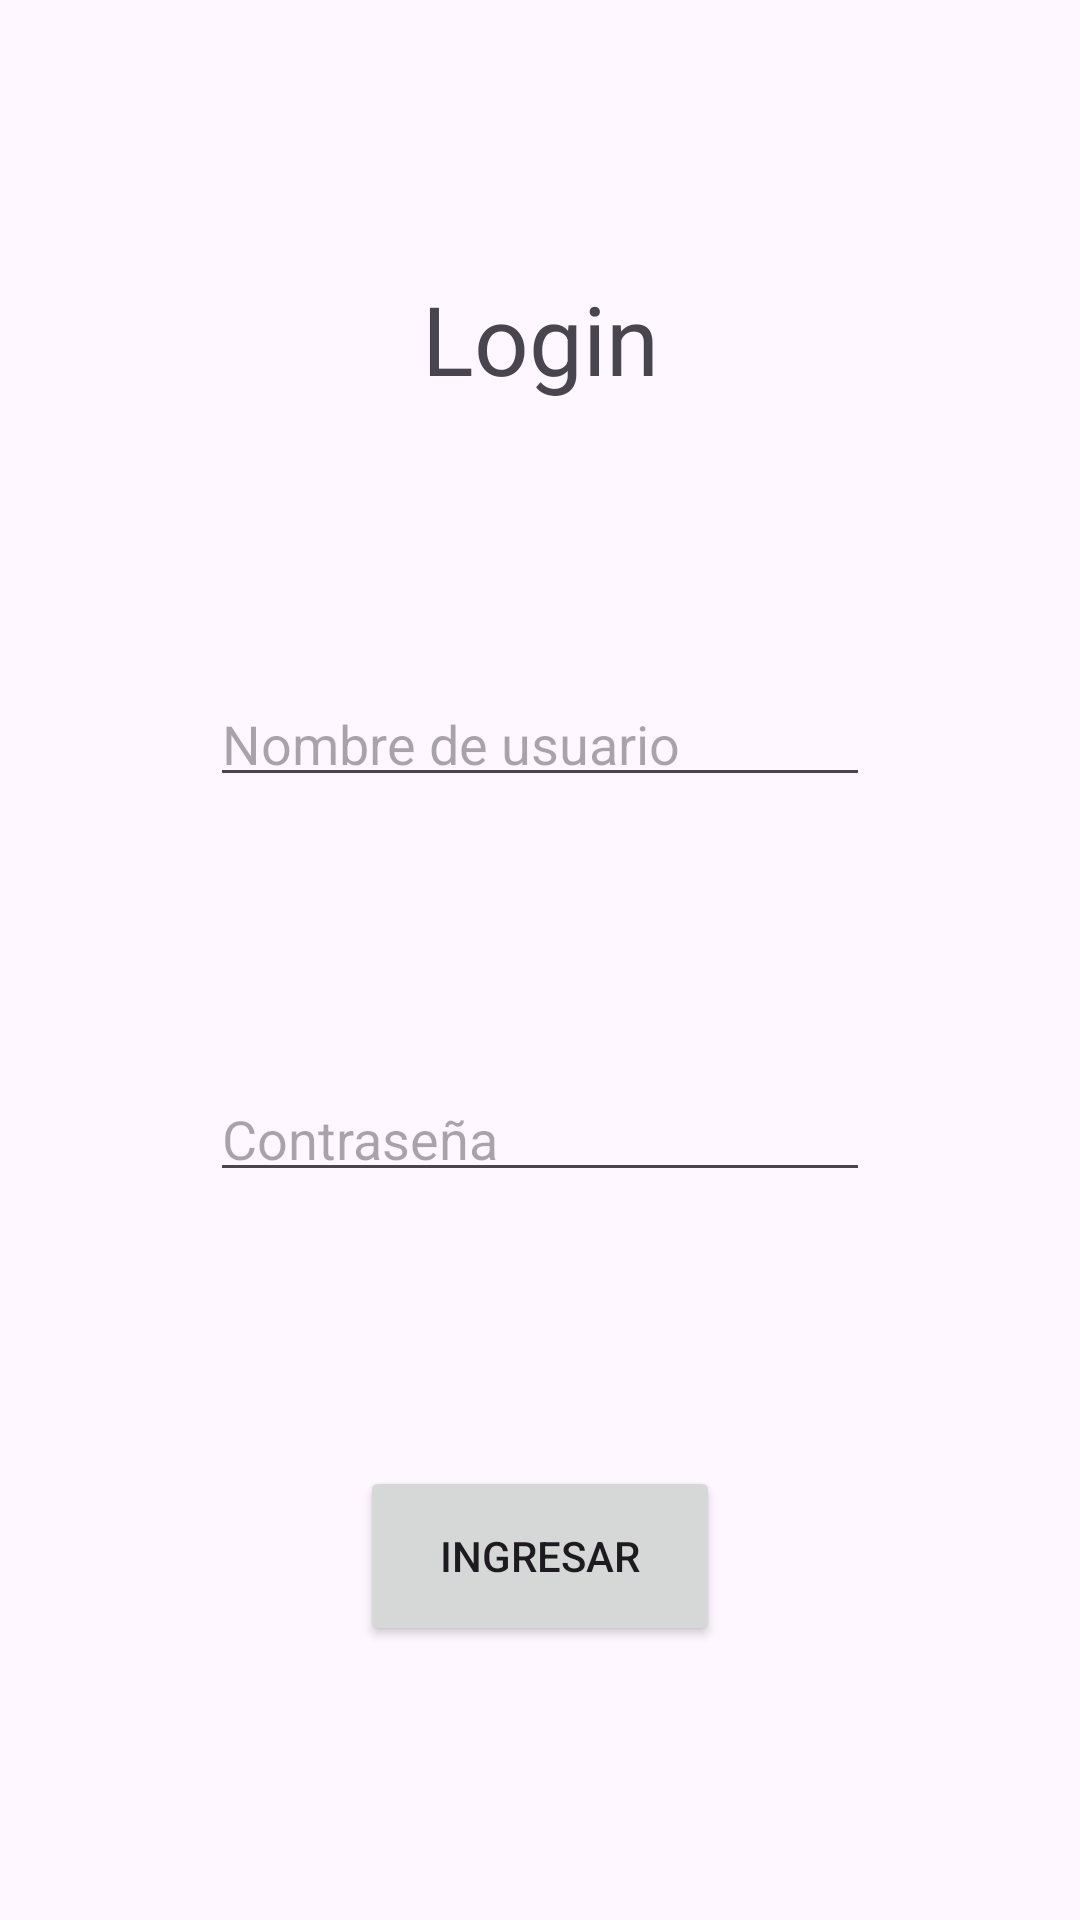

Reconstruct the res/layout file that produces this screen, plus the resources it refers to.
<!-- AndroidManifest.xml: application theme Theme.JoaquinVillalon -->
<!-- res/layout/activity_login.xml -->
<?xml version="1.0" encoding="utf-8"?>
<androidx.constraintlayout.widget.ConstraintLayout
    xmlns:android="http://schemas.android.com/apk/res/android"
    xmlns:app="http://schemas.android.com/apk/res-auto"
    android:layout_width="match_parent"
    android:layout_height="450dp"
    android:layout_gravity="center">

    <TextView
        android:id="@+id/idTextBievenido"
        android:layout_width="wrap_content"
        android:layout_height="wrap_content"
        android:text="Login"
        android:textSize="32sp"
        app:layout_constraintTop_toTopOf="parent"
        app:layout_constraintBottom_toTopOf="@id/idInputUsername"
        app:layout_constraintStart_toStartOf="parent"
        app:layout_constraintEnd_toEndOf="parent" />

    <EditText
        android:id="@+id/idInputUsername"
        android:layout_width="220dp"
        android:layout_height="40dp"
        android:layout_marginBottom="0dp"
        android:hint="Nombre de usuario"
        android:inputType="text"
        app:layout_constraintBottom_toTopOf="@id/idInputPassword"
        app:layout_constraintEnd_toEndOf="parent"
        app:layout_constraintStart_toStartOf="parent"
        app:layout_constraintTop_toBottomOf="@+id/idTextBievenido" />

    <EditText
        android:id="@+id/idInputPassword"
        android:layout_width="220dp"
        android:layout_height="40dp"
        android:hint="Contraseña"
        android:inputType="textPassword"
        app:layout_constraintBottom_toTopOf="@id/idBtnSalir"
        app:layout_constraintEnd_toEndOf="parent"
        app:layout_constraintStart_toStartOf="parent"
        app:layout_constraintTop_toBottomOf="@id/idInputUsername" />

    <Button
        android:id="@+id/idBtnSalir"
        android:layout_width="120dp"
        android:layout_height="60dp"
        android:text="Ingresar"
        app:layout_constraintBottom_toBottomOf="parent"
        app:layout_constraintEnd_toEndOf="parent"
        app:layout_constraintStart_toStartOf="parent"
        app:layout_constraintTop_toBottomOf="@id/idInputPassword" />

</androidx.constraintlayout.widget.ConstraintLayout>
<!-- resources referenced by this layout -->
<resources>
  <style name="Theme.JoaquinVillalon" parent="Base.Theme.JoaquinVillalon" />
  <style name="Base.Theme.JoaquinVillalon" parent="Theme.Material3.DayNight.NoActionBar">
          
          
      </style>
</resources>
